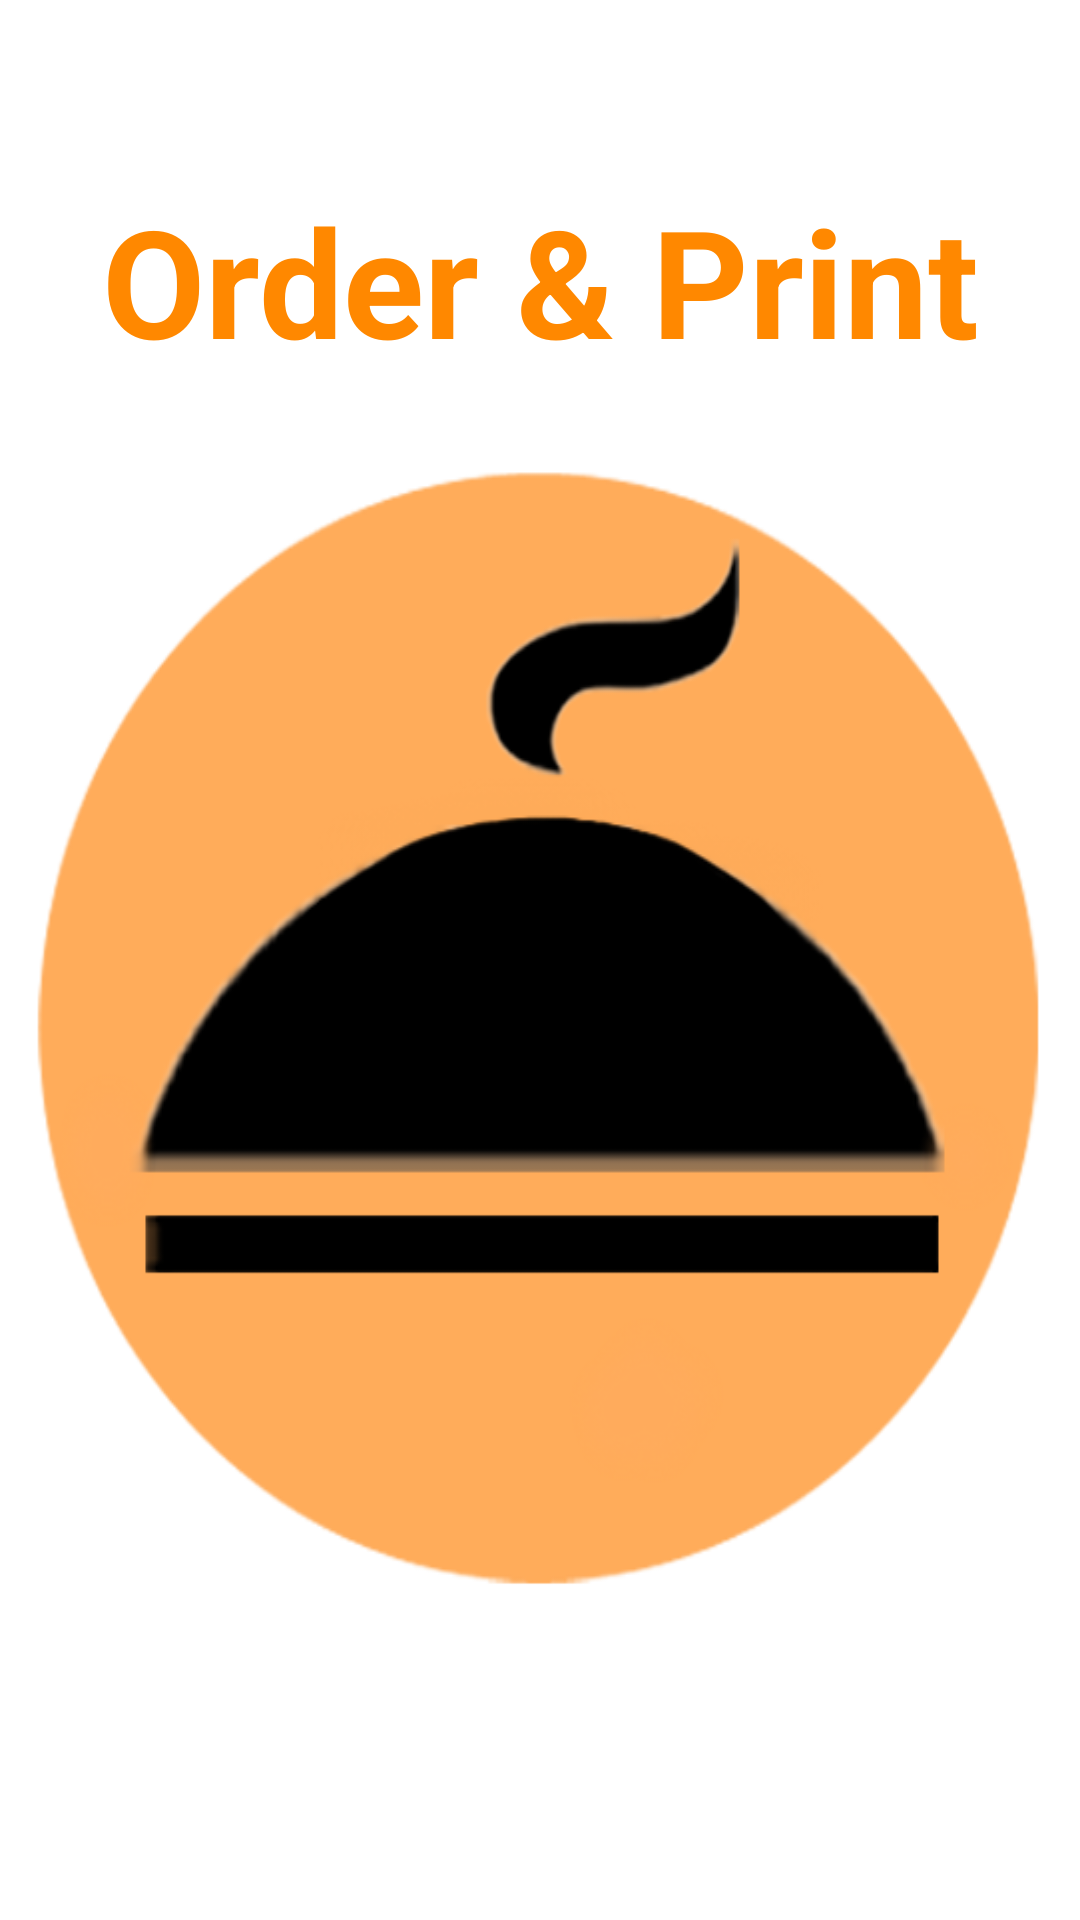

Produce the Android XML layout that renders to this screen, including the resource entries it uses.
<!-- AndroidManifest.xml: application theme AppTheme -->
<!-- res/layout/splash_activity.xml -->
<?xml version="1.0" encoding="utf-8"?>
<android.support.constraint.ConstraintLayout xmlns:android="http://schemas.android.com/apk/res/android"
    xmlns:tools="http://schemas.android.com/tools"
    android:layout_width="match_parent"
    android:layout_height="match_parent">

    <LinearLayout
        android:layout_width="match_parent"
        android:layout_height="match_parent"
        android:layout_marginBottom="100dp"
        android:layout_marginLeft="10dp"
        android:layout_marginRight="10dp"
        android:layout_marginTop="150dp"
        android:background="@drawable/orderandprint"
        android:orientation="vertical"
        android:paddingTop="0dp"
        tools:layout_editor_absoluteX="8dp"
        tools:layout_editor_absoluteY="109dp">


    </LinearLayout>

    <LinearLayout
        android:layout_width="match_parent"
        android:layout_height="match_parent"
        android:orientation="vertical"
        tools:layout_editor_absoluteX="8dp"
        tools:layout_editor_absoluteY="8dp"></LinearLayout>

    <TextView
        android:id="@+id/textView4"
        android:layout_width="match_parent"
        android:layout_height="match_parent"
        android:layout_marginTop="60dp"
        android:fontFamily="sans-serif"
        android:gravity="top|center"
        android:text="@string/app_name"
        android:textAllCaps="false"
        android:textColor="@android:color/holo_orange_dark"
        android:textColorHighlight="@android:color/holo_orange_light"
        android:textColorHint="@android:color/holo_red_dark"
        android:textSize="50dp"
        android:textStyle="bold"
        tools:layout_editor_absoluteX="0dp"
        tools:layout_editor_absoluteY="16dp" />
</android.support.constraint.ConstraintLayout>
<!-- resources referenced by this layout -->
<resources>
  <!-- drawable orderandprint: png bitmap (drawable, 39910 bytes) -->
  <string name="app_name">Order &amp; Print</string>
</resources>
